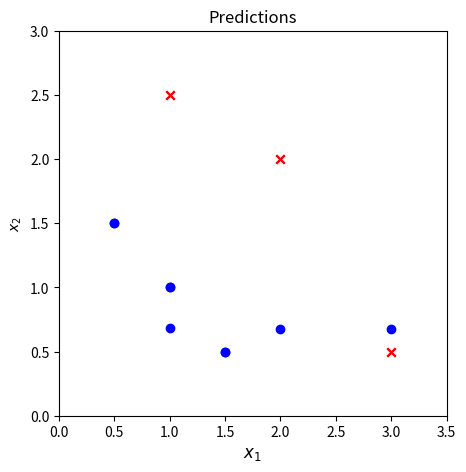

Reproduce this figure in Python.
import math
import matplotlib.pyplot as plt
import numpy as np
np.set_printoptions(precision=2)                                                        # Decimal Places Shown by the Numbers in the Array

# Function that Computes the Derivative of the Cost Function in Respect of the Parameters w and b:
def DerivativeCF(X, y, w, b):
    m = len(X)
    n = len(X[0])
    e = math.e
    dJdw = np.zeros(n)
    dJdb = 0
    for i in range(m):
        z = np.dot(w, X[i, :]) + b
        f_wb = (1) / (1 + e**(-z))
        for j in range(n):
            dJdw[j] = dJdw[j] + (f_wb - y[i]) * (X[i, j])
        dJdb = dJdb + (f_wb - y[i])
    dJdw = (dJdw) / (m)
    dJdb = (dJdb) / (m)
    return dJdw, dJdb

# Function that Computes the Value of the Logistic Cost Function:
def CostFunction(X, y, w, b):
    m = len(X)
    J = 0
    for i in range(m):
        z = np.dot(w, X[i, :]) + b
        f_wb = (1) / (1+(math.e)**(-z))
        J += -y[i] * math.log(f_wb) - (1 - y[i]) * math.log(1 - f_wb)
    J = (J) / (m)
    return (J)
    
# Training Set:
X_train = np.array([[0.5, 1.5], [1, 1], [1.5, 0.5], [3, 0.5], [2, 2], [1, 2.5]])
y_train = np.array([0, 0, 0, 1, 1, 1])
print(f"Matrix with the Input Features Values: \n{X_train}")
print(f"Vector with the Output Targets Values: \n{y_train}")

# Dimensions of the Training Set:
m = len(X_train)
n = len(X_train[0, :])
print(f"Dimension of the Input Features Matrix: \n{[m, n]}")

# Plotting the Training Set:
fig,ax = plt.subplots(1, 1, figsize=(5,5))
ax.axis([0, max(X_train[:,0]+0.5), 0, max(X_train[:,1])+0.5])
ax.set_xlabel('$x_0$', fontsize=12)
ax.set_ylabel('$x_1$')
plt.title('Training Set Plot')
for i in range(m):
    if y_train[i] == 0:
        plt.scatter(X_train[i, 0], X_train[i, 1], marker='o', c='b')
    else:
        plt.scatter(X_train[i, 0], X_train[i, 1], marker='x', c='r')
plt.show()

# Initial Guess for the Parameters:
w = np.zeros(n)
b = 0

# Defining a Value for the Learning Rate:
alpha = 0.1

# Applying the Gradient Descent Method for Logistic Regression:
iterations = 2000
J_history = []
for i in range(iterations):
    dJdw, dJdb = DerivativeCF(X_train, y_train, w, b)
    w = w - alpha * dJdw
    b = b - alpha * dJdb
    J = CostFunction(X_train, y_train, w, b)
    J_history.append(J)
print(f"Final Value of the Parameter w: \n{w}")
print(f"Final Value of the Parameter b: \n{b:.2f}")
print(f"Minimized Value of the Cost Function: \n{J:.2e}")

# Plotting the Learning Curve:
curve_domain = np.linspace(1, iterations, iterations)
plt.scatter(curve_domain, J_history, c='b')
plt.title('Learning Curve')
plt.xlabel('Iteration')
plt.ylabel('Cost Function')
plt.show()

# Plotting the Predictions of the Model: 0.5 being the boundary between the values
f_wb_results = []
for i in range(m):
    z = np.dot(w, X_train[i, :]) + b
    f_wb = (1) / (1 + (math.e)**(-z))
    f_wb_results.append(f_wb)
    if f_wb >= 0.5:
        plt.scatter(X_train[i, 0], X_train[i, 1], marker='x', c='r')
    else:
        plt.scatter(X_train[i, 0], X_train[i, 1], marker='o', c='b')
plt.xlabel('$x_1$')
plt.ylabel('$x_2$')
plt.title('Predictions')
plt.show()
print(f"Predictions Using the Logistical Regression Model: \n{f_wb_results}")